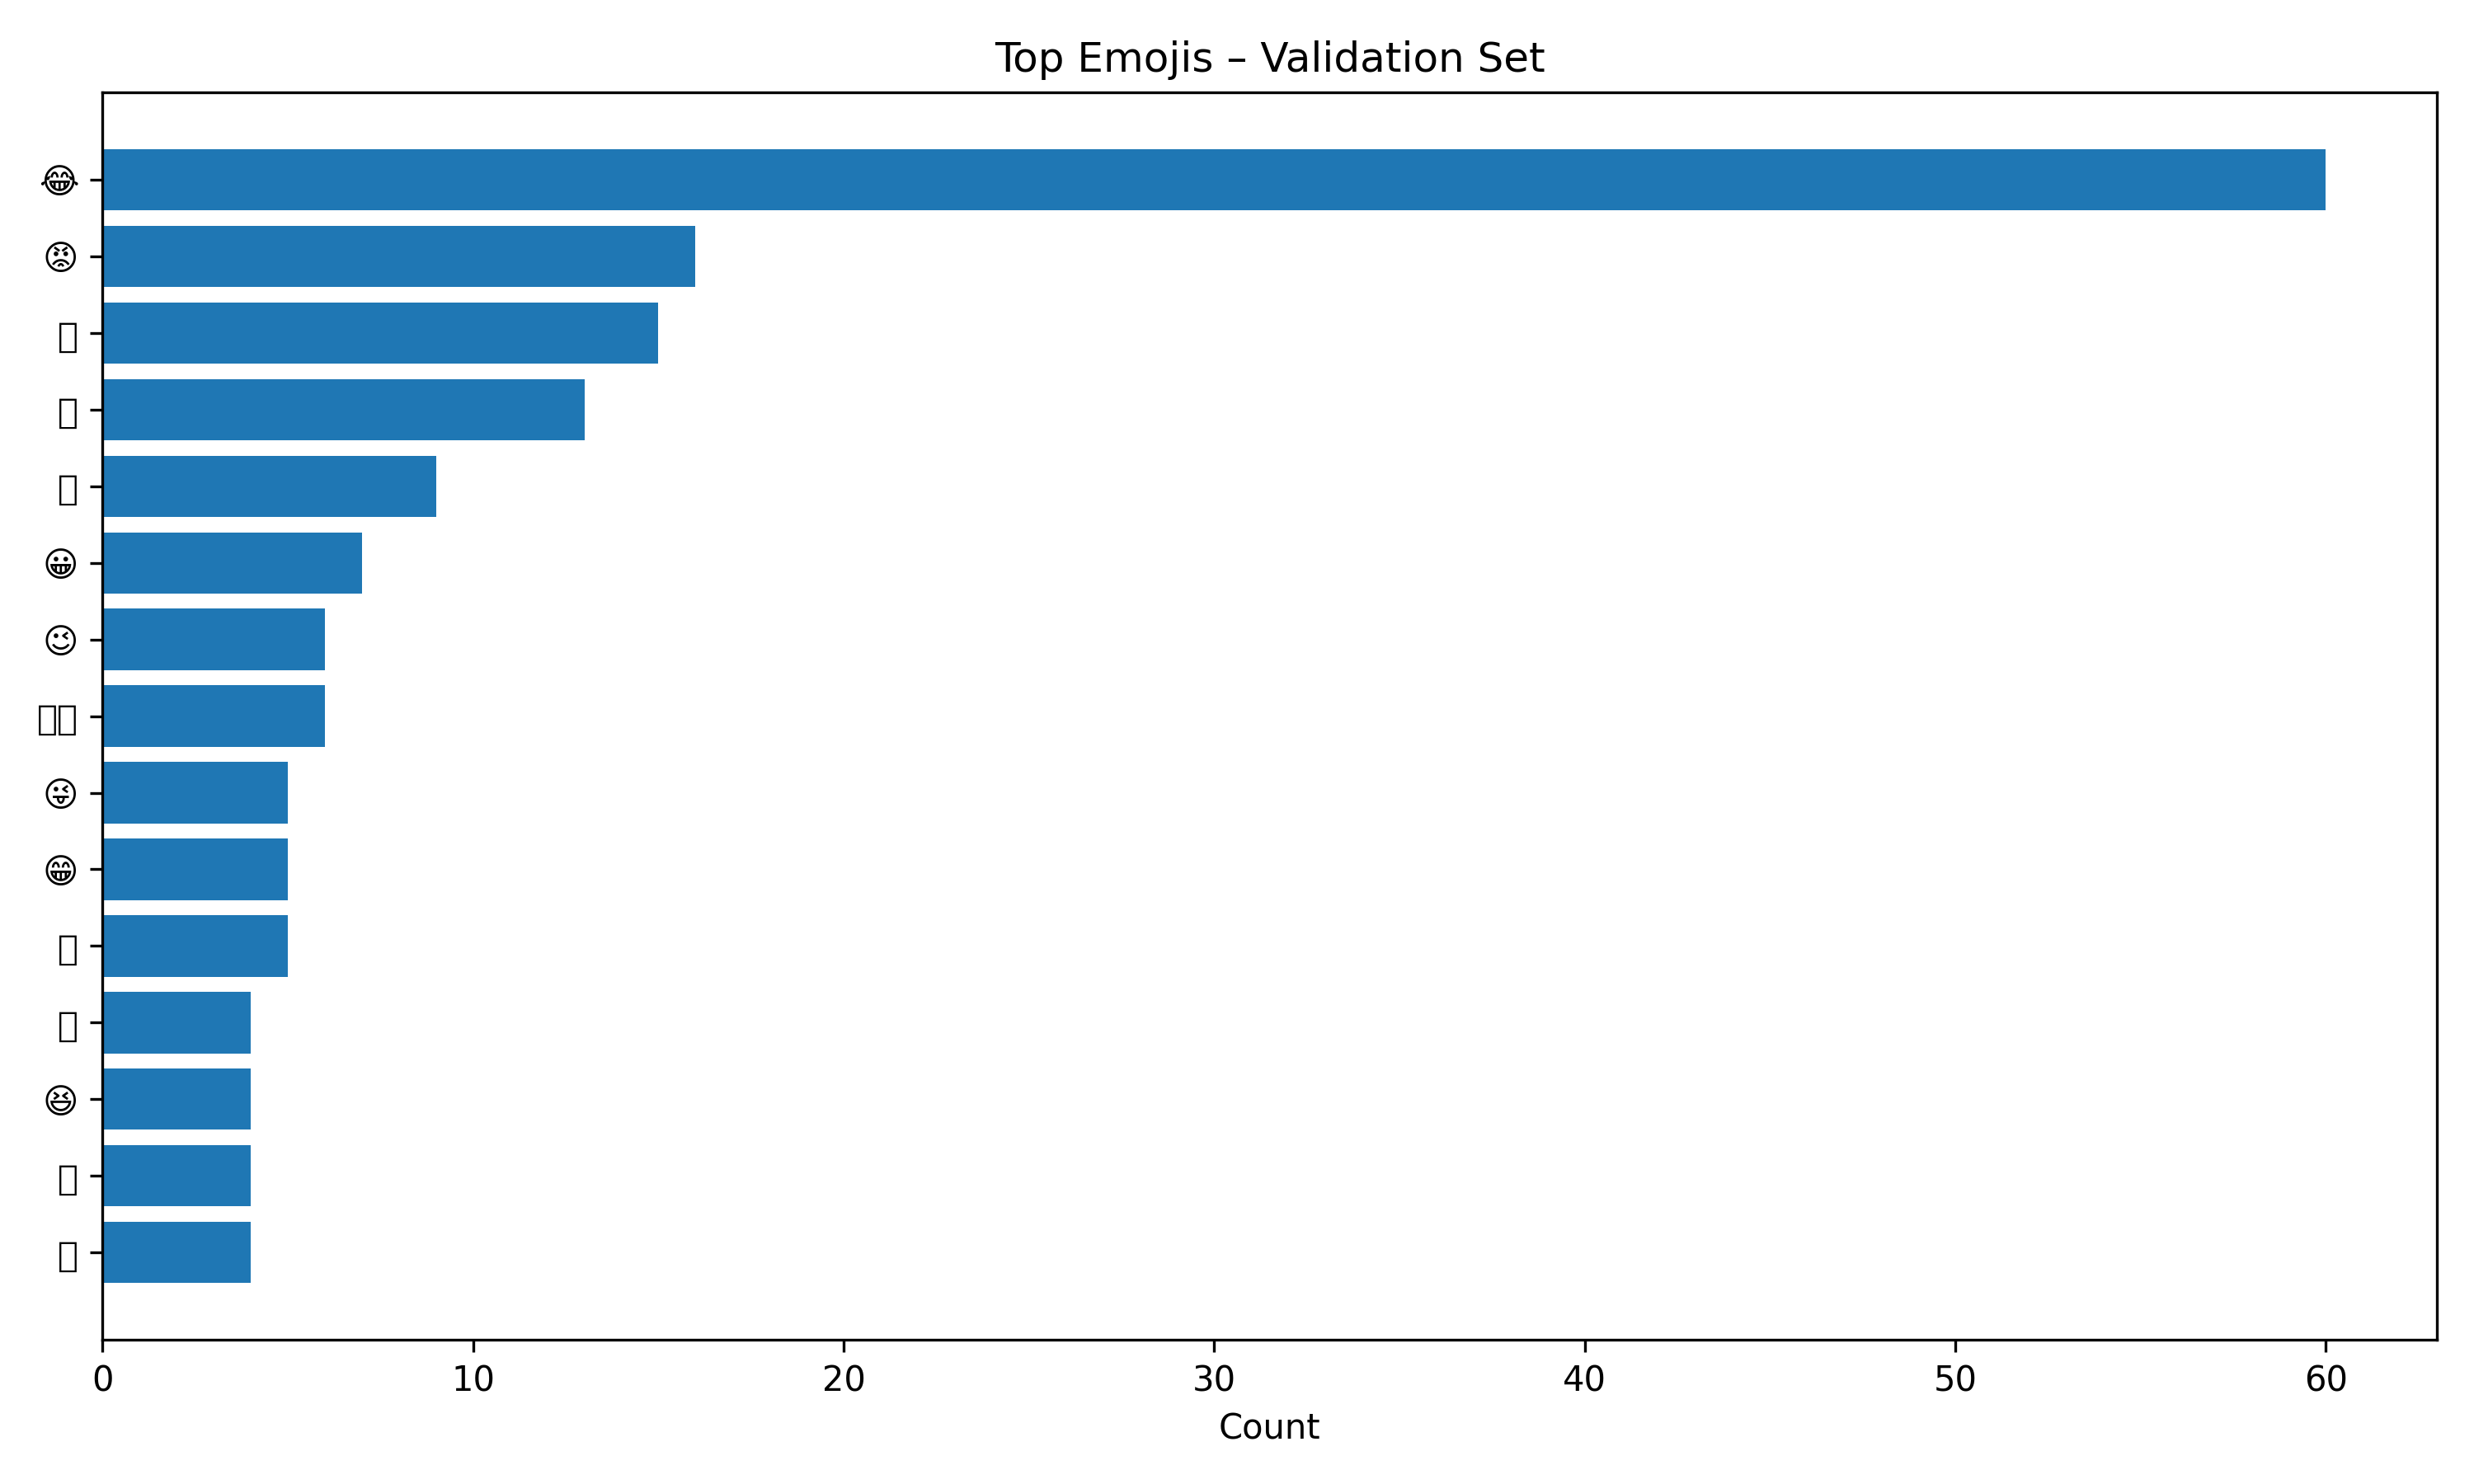

Source data for this figure (header and first rows):
emoji, emoji_name, count
😂, :face_with_tears_of_joy:, 60
😡, :enraged_face:, 16
🤣, :rolling_on_the_floor_laughing:, 15
👎, :thumbs_down:, 13
🤔, :thinking_face:, 9
😀, :grinning_face:, 7
😉, :winking_face:, 6
🇳🇵, :Nepal:, 6
😜, :winking_face_with_tongue:, 5
😁, :beaming_face_with_smiling_eyes:, 5
🤥, :lying_face:, 5
🙏, :folded_hands:, 4
😆, :grinning_squinting_face:, 4
🙄, :face_with_rolling_eyes:, 4
👫, :woman_and_man_holding_hands:, 4
